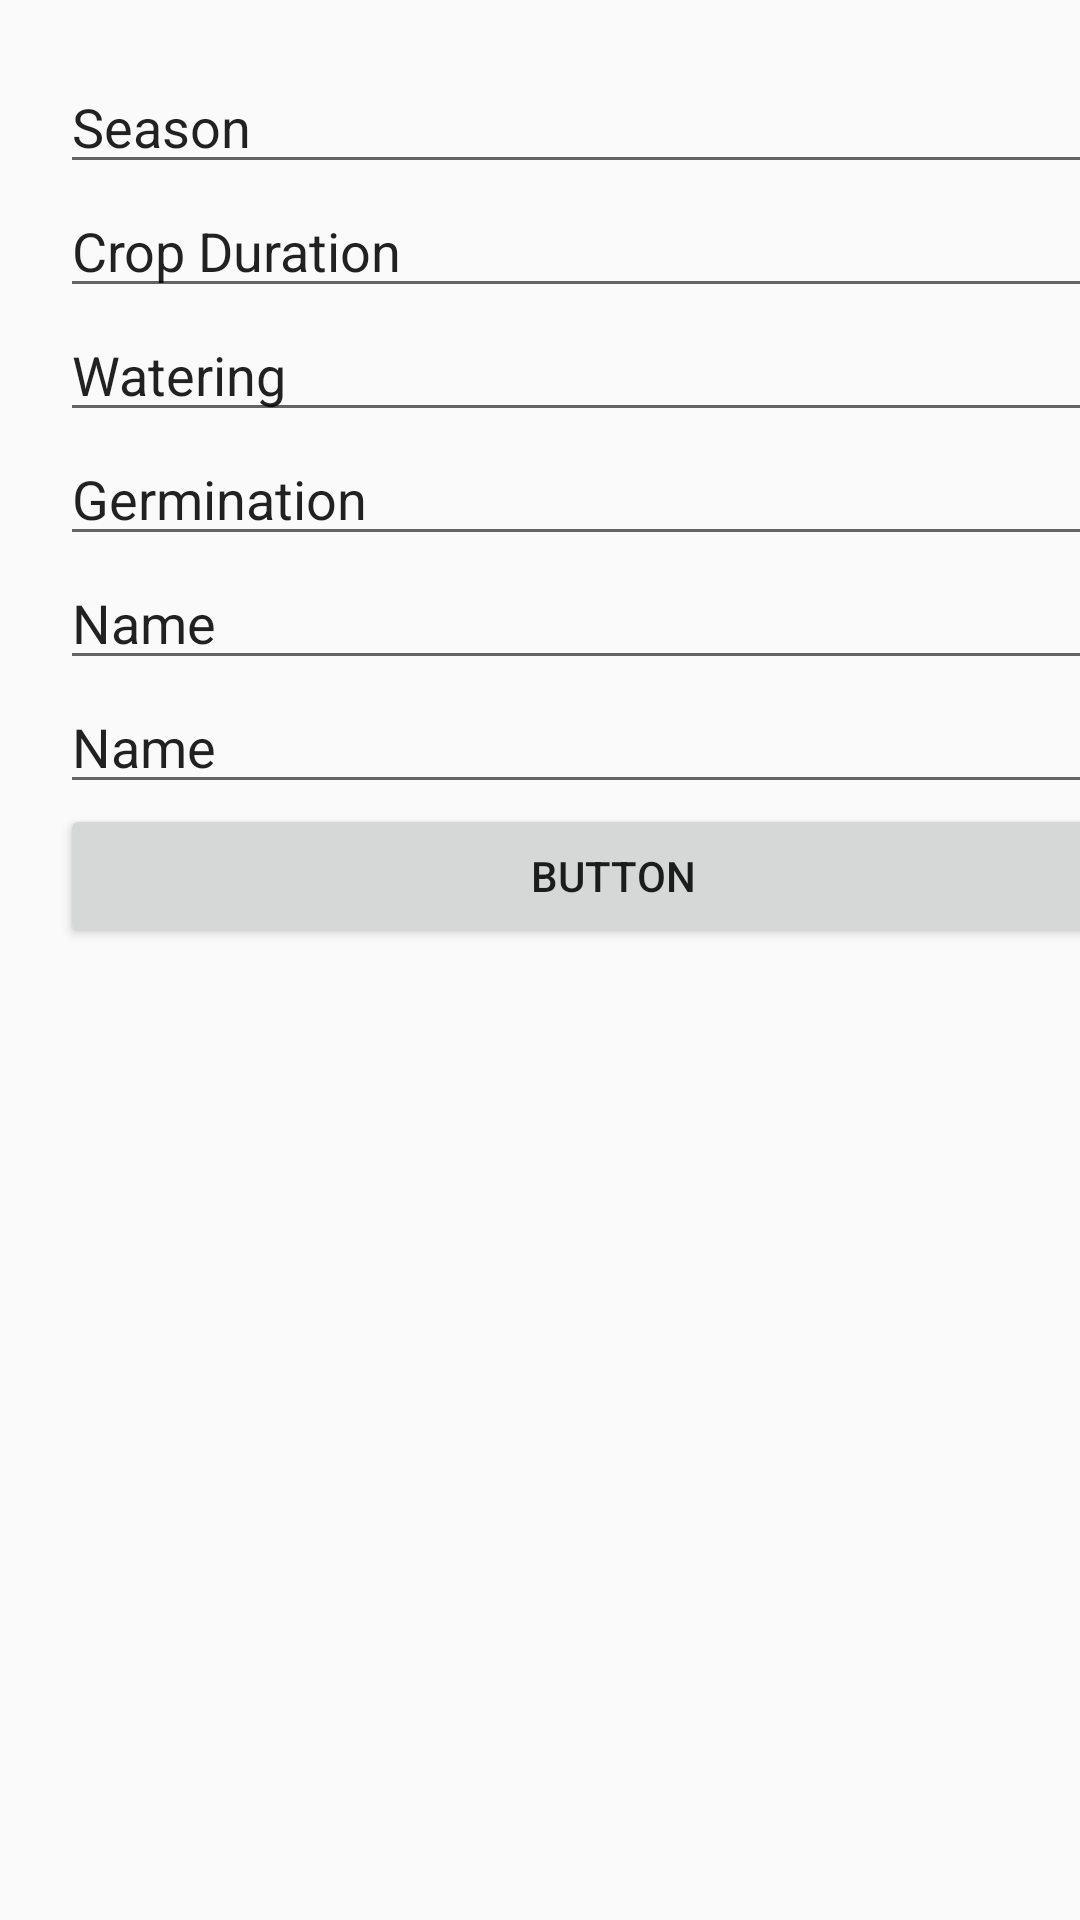

This screen was rendered from an Android layout file. Write that file and the resources it references.
<!-- AndroidManifest.xml: application theme Theme.OHCrop -->
<!-- res/layout/activity_add_crops.xml -->
<?xml version="1.0" encoding="utf-8"?>
<androidx.constraintlayout.widget.ConstraintLayout xmlns:android="http://schemas.android.com/apk/res/android"
    xmlns:app="http://schemas.android.com/apk/res-auto"
    xmlns:tools="http://schemas.android.com/tools"
    android:layout_width="match_parent"
    android:layout_height="match_parent"
    tools:context=".AddCrops">

    <LinearLayout
        android:id="@+id/linearLayout"
        android:layout_width="409dp"
        android:layout_height="729dp"
        android:orientation="vertical"
        tools:layout_editor_absoluteX="1dp"
        tools:layout_editor_absoluteY="1dp"
        android:padding="20dp"
        tools:ignore="MissingConstraints">

        <EditText
            android:id="@+id/editTextText3"
            android:layout_width="match_parent"
            android:layout_height="wrap_content"
            android:ems="10"
            android:inputType="text"
            android:text="Season" />

        <EditText
            android:id="@+id/editTextText4"
            android:layout_width="match_parent"
            android:layout_height="wrap_content"
            android:ems="10"
            android:inputType="text"
            android:text="Crop Duration" />

        <EditText
            android:id="@+id/editTextText5"
            android:layout_width="match_parent"
            android:layout_height="wrap_content"
            android:ems="10"
            android:inputType="text"
            android:text="Watering" />

        <EditText
            android:id="@+id/editTextText6"
            android:layout_width="match_parent"
            android:layout_height="wrap_content"
            android:ems="10"
            android:inputType="text"
            android:text="Germination" />

        <EditText
            android:id="@+id/editTextText7"
            android:layout_width="match_parent"
            android:layout_height="wrap_content"
            android:ems="10"
            android:inputType="text"
            android:text="Name" />

        <EditText
            android:id="@+id/editTextText8"
            android:layout_width="match_parent"
            android:layout_height="wrap_content"
            android:ems="10"
            android:inputType="text"
            android:text="Name" />

        <Button
            android:id="@+id/button3"
            android:layout_width="match_parent"
            android:layout_height="wrap_content"
            android:text="Button" />
    </LinearLayout>
</androidx.constraintlayout.widget.ConstraintLayout>
<!-- resources referenced by this layout -->
<resources>
  <style name="Theme.OHCrop" parent="App.Theme.OHCrop" />
  <style name="App.Theme.OHCrop" parent="Theme.AppCompat.DayNight.NoActionBar">
          
          
      </style>
</resources>
